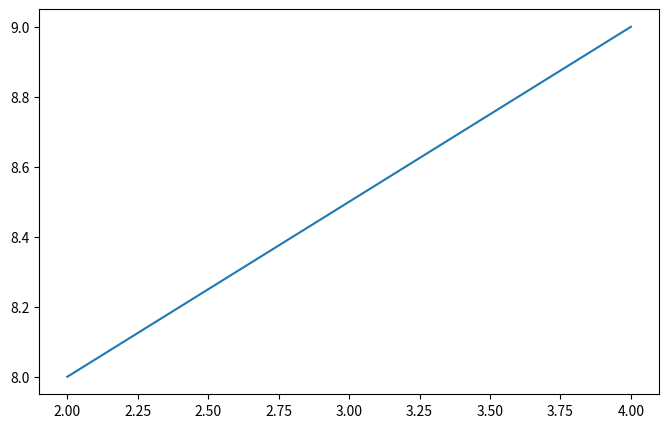

The matplotlib source for this figure: (Note: this script raises an exception after producing the figure.)
import pandas as pd
import numpy as np
import matplotlib.pyplot as plt
import os

arr = np.array([2, 4])
arr2 = np.array([8,9])

plt.figure(figsize=(8,5))
plt.plot(arr, arr2)
plt.savefig(os.path.join('./../plots', 'plot.eps'))
plt.show();